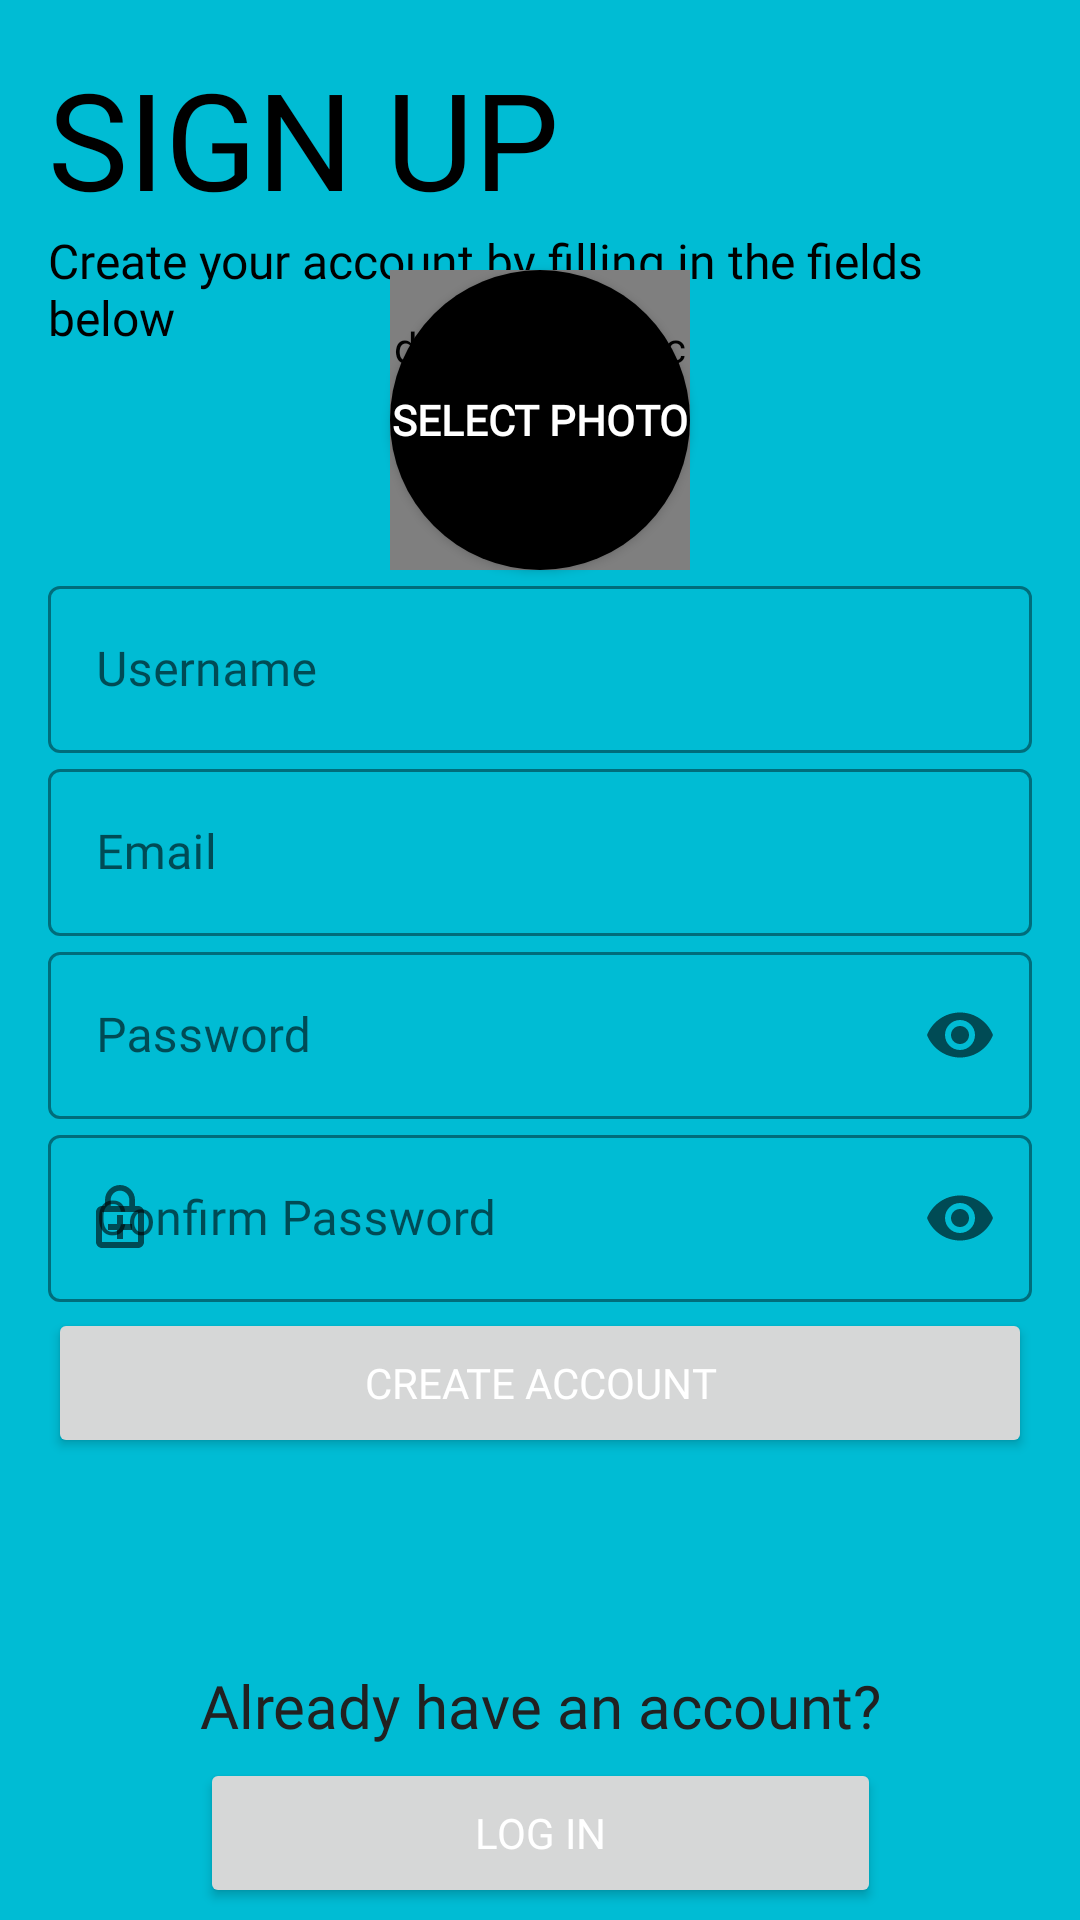

Produce the Android XML layout that renders to this screen, including the resource entries it uses.
<!-- AndroidManifest.xml: application theme Theme.InstantMessagingApp -->
<!-- res/layout/activity_signup.xml -->
<?xml version="1.0" encoding="utf-8"?>
<androidx.constraintlayout.widget.ConstraintLayout xmlns:android="http://schemas.android.com/apk/res/android"
    xmlns:app="http://schemas.android.com/apk/res-auto"
    xmlns:tools="http://schemas.android.com/tools"
    android:layout_width="match_parent"
    android:layout_height="match_parent"
    android:background="#00BCD4"
    tools:context="com.xeniox.instantmessagingapp.SignupActivity"
    tools:ignore="ExtraText">

    <TextView
        android:id="@+id/text_sign_up_here"
        android:layout_width="wrap_content"
        android:layout_height="wrap_content"
        android:layout_marginStart="16dp"
        android:layout_marginTop="16dp"
        android:fontFamily="@font/outfit_black"
        android:text="@string/text_sign_up_here"
        android:textAllCaps="false"
        android:textColor="@color/black"
        android:textSize="45sp"
        app:layout_constraintLeft_toLeftOf="parent"
        app:layout_constraintTop_toTopOf="parent" />


    <TextView
        android:id="@+id/textView2"
        android:layout_width="match_parent"
        android:layout_height="wrap_content"
        android:layout_marginStart="16dp"
        android:layout_marginEnd="16dp"
        android:fontFamily="@font/outfit_light"
        android:text="@string/text_create_account_description"
        android:textColor="@color/black"
        android:textSize="16sp"
        app:layout_constraintStart_toStartOf="@+id/text_sign_up_here"
        app:layout_constraintTop_toBottomOf="@+id/text_sign_up_here" />

    <com.google.android.material.textfield.TextInputLayout
        android:id="@+id/username_editText_register_layout"
        style="@style/Widget.MaterialComponents.TextInputLayout.OutlinedBox"
        android:layout_width="match_parent"
        android:layout_height="wrap_content"
        android:layout_marginLeft="16dp"
        android:layout_marginTop="0dp"
        android:layout_marginRight="16dp"
        android:hint="@string/username_editText_register"
        app:boxStrokeColor="@color/black"
        app:boxStrokeWidth="1dp"
        app:endIconMode="clear_text"
        app:endIconTint="@color/black"
        app:hintAnimationEnabled="true"
        app:hintTextColor="@color/black"
        app:layout_constraintEnd_toEndOf="parent"
        app:layout_constraintStart_toStartOf="parent"
        app:layout_constraintTop_toBottomOf="@id/button_profile_picture"
        app:startIconDrawable="@drawable/ic_person_outline_black_24dp"
        tools:override="true">

        <com.google.android.material.textfield.TextInputEditText
            android:id="@+id/username_editText_register"
            android:layout_width="match_parent"
            android:layout_height="match_parent"
            android:fontFamily="@font/outfit_bold"
            android:inputType="text"
            android:textColor="@color/black"
            android:textColorHint="@color/black"
            android:textCursorDrawable="@color/black" />

    </com.google.android.material.textfield.TextInputLayout>

    <com.google.android.material.textfield.TextInputLayout
        android:id="@+id/email_editText_register_layout"
        style="@style/Widget.MaterialComponents.TextInputLayout.OutlinedBox"
        android:layout_width="match_parent"
        android:layout_height="wrap_content"
        android:layout_marginLeft="16dp"
        android:layout_marginTop="0dp"
        android:layout_marginRight="16dp"
        android:hint="@string/email_editText_register"
        app:boxStrokeColor="@color/black"
        app:boxStrokeWidth="1dp"
        app:endIconMode="clear_text"
        app:hintAnimationEnabled="true"
        app:hintTextColor="@color/black"
        app:layout_constraintEnd_toEndOf="@id/username_editText_register_layout"
        app:layout_constraintStart_toStartOf="@id/username_editText_register_layout"
        app:layout_constraintTop_toBottomOf="@+id/username_editText_register_layout"
        app:startIconDrawable="@drawable/ic_email_black_24dp"
        tools:override="true">

        <com.google.android.material.textfield.TextInputEditText
            android:id="@+id/email_editText_register"
            android:layout_width="match_parent"
            android:layout_height="match_parent"
            android:fontFamily="@font/outfit_bold"
            android:inputType="textEmailAddress"
            android:textColorHint="@color/black"
            tools:ignore="TouchTargetSizeCheck,TouchTargetSizeCheck" />

    </com.google.android.material.textfield.TextInputLayout>

    <com.google.android.material.textfield.TextInputLayout
        android:id="@+id/password_editText_register_layout"
        style="@style/Widget.MaterialComponents.TextInputLayout.OutlinedBox"
        android:layout_width="match_parent"
        android:layout_height="wrap_content"
        android:layout_marginLeft="16dp"
        android:layout_marginTop="0dp"
        android:layout_marginRight="16dp"
        android:hint="@string/password_editText_register"
        app:boxStrokeColor="@color/black"
        app:boxStrokeWidth="1dp"
        app:endIconMode="password_toggle"
        app:hintAnimationEnabled="true"
        app:hintTextColor="@color/black"
        app:layout_constraintEnd_toEndOf="@+id/email_editText_register_layout"
        app:layout_constraintStart_toStartOf="@+id/email_editText_register_layout"
        app:layout_constraintTop_toBottomOf="@+id/email_editText_register_layout"
        app:startIconDrawable="@drawable/ic_lock_black_24dp"
        tools:override="true">

        <com.google.android.material.textfield.TextInputEditText
            android:id="@+id/password_editText_register"
            android:layout_width="match_parent"
            android:layout_height="match_parent"
            android:fontFamily="@font/outfit_bold"
            android:inputType="textPassword"
            android:textColorHint="@color/black" />

    </com.google.android.material.textfield.TextInputLayout>

    <com.google.android.material.textfield.TextInputLayout
        android:id="@+id/confirm_password_editText_register_layout"
        style="@style/Widget.MaterialComponents.TextInputLayout.OutlinedBox"
        android:layout_width="match_parent"
        android:layout_height="wrap_content"
        android:layout_marginLeft="16dp"
        android:layout_marginTop="0dp"
        android:layout_marginRight="16dp"
        android:hint="@string/confirm_password_editText_register"
        app:boxStrokeColor="@color/black"
        app:boxStrokeWidth="1dp"
        app:endIconMode="password_toggle"
        app:hintAnimationEnabled="true"
        app:hintTextColor="@color/black"
        app:layout_constraintEnd_toEndOf="@+id/password_editText_register_layout"
        app:layout_constraintStart_toStartOf="@+id/password_editText_register_layout"
        app:layout_constraintTop_toBottomOf="@+id/password_editText_register_layout"
        app:startIconDrawable="@drawable/ic_enhanced_encryption_black_24dp"
        tools:override="true">

        <com.google.android.material.textfield.TextInputEditText
            android:id="@+id/confirm_password_editText_register"
            android:layout_width="match_parent"
            android:layout_height="match_parent"
            android:fontFamily="@font/outfit_bold"
            android:inputType="textPassword"
            android:textColorHint="@color/black" />

    </com.google.android.material.textfield.TextInputLayout>

    <Button
        android:id="@+id/button_create_account"
        android:layout_width="0dp"
        android:layout_height="50dp"
        android:layout_marginTop="2dp"
        android:fontFamily="@font/outfit_bold"
        android:text="@string/button_create_account"
        android:textColor="@color/white"
        android:theme="@style/Theme.InstantMessagingApp"
        app:layout_constraintEnd_toEndOf="@+id/confirm_password_editText_register_layout"
        app:layout_constraintStart_toStartOf="@+id/confirm_password_editText_register_layout"
        app:layout_constraintTop_toBottomOf="@+id/confirm_password_editText_register_layout" />

    <TextView
        android:id="@+id/text_already_have_account"
        android:layout_width="wrap_content"
        android:layout_height="wrap_content"
        android:layout_marginBottom="4dp"
        android:fontFamily="@font/outfit_regular"
        android:text="@string/text_already_have_account"
        android:textAllCaps="false"
        android:textColor="@color/primary_text"
        android:textSize="20sp"
        app:layout_constraintBottom_toTopOf="@+id/button_login_signupActivity"
        app:layout_constraintEnd_toEndOf="@id/button_create_account"
        app:layout_constraintStart_toStartOf="@id/button_create_account" />

    <Button
        android:id="@+id/button_login_signupActivity"
        android:layout_width="0dp"
        android:layout_height="50dp"
        android:layout_marginBottom="4dp"
        android:fontFamily="@font/outfit_bold"
        android:text="@string/button_login_signupActivity"
        android:textColor="@color/white"
        android:theme="@style/Theme.InstantMessagingApp"
        app:layout_constraintBottom_toBottomOf="parent"
        app:layout_constraintEnd_toEndOf="@+id/text_already_have_account"
        app:layout_constraintStart_toStartOf="@+id/text_already_have_account" />

    <Button
        android:id="@+id/button_profile_picture"
        android:layout_width="100dp"
        android:layout_height="100dp"
        android:layout_marginTop="90dp"
        android:background="@drawable/rounded_profile_picture_button"
        android:fontFamily="@font/outfit_bold"
        android:text="@string/select_photo"
        android:textColor="@color/white"
        android:textStyle="bold"
        android:theme="@style/Theme.InstantMessagingApp"
        app:layout_constraintEnd_toEndOf="parent"
        app:layout_constraintStart_toStartOf="parent"
        app:layout_constraintTop_toTopOf="parent" />

    <de.hdodenhof.circleimageview.CircleImageView
        android:id="@+id/selectphoto_imageview_register"
        android:layout_width="100dp"
        android:layout_height="100dp"
        app:layout_constraintBottom_toBottomOf="@+id/button_profile_picture"
        app:layout_constraintEnd_toEndOf="@+id/button_profile_picture"
        app:layout_constraintStart_toStartOf="@+id/button_profile_picture"
        app:layout_constraintTop_toTopOf="@+id/button_profile_picture" />



</androidx.constraintlayout.widget.ConstraintLayout>
<!-- resources referenced by this layout -->
<resources>
  <color name="black">#FF000000</color>
  <color name="primary_text">#212121</color>
  <color name="white">#FFFFFFFF</color>
  <!-- drawable ic_enhanced_encryption_black_24dp (drawable) -->
  <vector xmlns:android="http://schemas.android.com/apk/res/android"
      android:width="24dp"
      android:height="24dp"
      android:viewportWidth="24"
      android:viewportHeight="24">
    <path
        android:pathData="M18,8h-1L17,6c0,-2.76 -2.24,-5 -5,-5S7,3.24 7,6v2L6,8c-1.1,0 -2,0.9 -2,2v10c0,1.1 0.9,2 2,2h12c1.1,0 2,-0.9 2,-2L20,10c0,-1.1 -0.9,-2 -2,-2zM8.9,6c0,-1.71 1.39,-3.1 3.1,-3.1 1.71,0 3.1,1.39 3.1,3.1v2L8.9,8L8.9,6zM18,20L6,20L6,10h12v10zM13,11h-2v3L8,14v2h3v3h2v-3h3v-2h-3z"
        android:fillColor="#000000"/>
  </vector>
  <!-- drawable rounded_profile_picture_button (drawable) -->
  <?xml version="1.0" encoding="utf-8"?>
  <shape xmlns:android="http://schemas.android.com/apk/res/android">
      <solid android:color="@color/black" />
      <corners android:radius="75dp" />
  
  </shape>
  <string name="button_create_account">Create Account</string>
  <string name="button_login_signupActivity">Log in</string>
  <string name="confirm_password_editText_register">Confirm Password</string>
  <string name="email_editText_register">Email</string>
  <string name="password_editText_register">Password</string>
  <string name="select_photo">Select Photo</string>
  <string name="text_already_have_account">Already have an account?</string>
  <string name="text_create_account_description">Create your account by filling in the fields below</string>
  <string name="text_sign_up_here">SIGN UP</string>
  <string name="username_editText_register">Username</string>
  <style name="Theme.InstantMessagingApp" parent="Theme.MaterialComponents.Light.NoActionBar">
          
          <item name="colorPrimary">@color/lightblue</item>
          <item name="colorPrimaryVariant">@color/black</item>
          <item name="colorOnPrimary">@color/black</item>
          
          <item name="colorSecondary">@color/black</item>
          <item name="colorSecondaryVariant">@color/black</item>
          <item name="colorOnSecondary">@color/black</item>
          
          <item name="colorSurface">@color/black</item>
          
          <item name="colorOnSurface">@color/black</item>
          
          <item name="android:statusBarColor">@color/lightblue</item>
          
          <item name="android:windowLightStatusBar">true</item>
          <item name="android:windowLightNavigationBar" tools:targetApi="o_mr1">true</item>
          <item name="android:windowNoTitle">true</item>
          <item name="colorControlHighlight">@color/black</item>
          <item name="colorControlNormal">@color/black</item>
          <item name="colorControlActivated">@color/black</item>
          <item name="colorAccent">@color/black</item>
      </style>
  <color name="lightblue">#00BCD4</color>
</resources>
